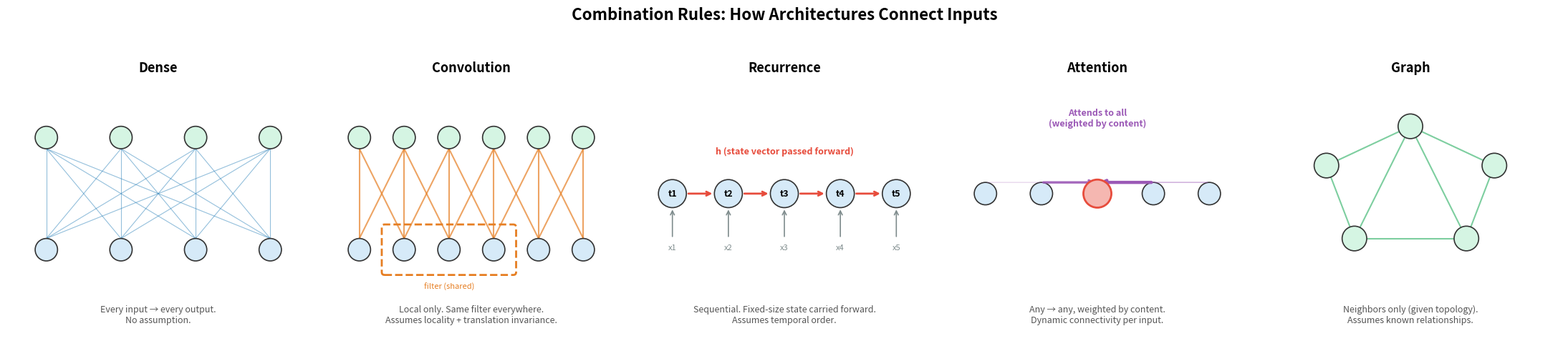

Here is the Python script that generated this plot: (Note: this script raises an exception after producing the figure.)
"""
Overview of combination rules: how each architecture connects inputs to outputs.
Shows the connectivity pattern for dense, convolution, recurrence, attention, and graph.
"""
import numpy as np
import matplotlib.pyplot as plt
import matplotlib.patches as mpatches

fig, axes = plt.subplots(1, 5, figsize=(22, 4.5))

def draw_nodes(ax, n, y, color, label_prefix='', fontsize=9):
    """Draw n nodes at given y position."""
    positions = np.linspace(0.5, 4.5, n)
    for i, x in enumerate(positions):
        circle = plt.Circle((x, y), 0.2, facecolor=color, edgecolor='#333333', linewidth=1.2, zorder=3)
        ax.add_patch(circle)
        if label_prefix:
            ax.text(x, y, f'{label_prefix}{i+1}', ha='center', va='center', fontsize=fontsize-1, fontweight='bold')
    return positions

def setup_ax(ax, title, subtitle):
    ax.set_xlim(-0.2, 5.2)
    ax.set_ylim(-0.5, 4)
    ax.axis('off')
    ax.set_title(title, fontsize=13, fontweight='bold', pad=10)
    ax.text(2.5, -0.3, subtitle, fontsize=9, ha='center', style='italic', color='#555555')

# --- Dense ---
ax = axes[0]
setup_ax(ax, 'Dense', 'Every input → every output.\nNo assumption.')
inputs = draw_nodes(ax, 4, 1, '#d6eaf8')
outputs = draw_nodes(ax, 4, 3, '#d5f5e3')
for i_x in inputs:
    for o_x in outputs:
        ax.plot([i_x, o_x], [1.2, 2.8], '-', color='#2980b9', linewidth=0.8, alpha=0.5)

# --- Convolution ---
ax = axes[1]
setup_ax(ax, 'Convolution', 'Local only. Same filter everywhere.\nAssumes locality + translation invariance.')
inputs = draw_nodes(ax, 6, 1, '#d6eaf8')
outputs = draw_nodes(ax, 6, 3, '#d5f5e3')
# Each output connected to 3 nearest inputs
for j, o_x in enumerate(outputs):
    for di in [-1, 0, 1]:
        k = j + di
        if 0 <= k < len(inputs):
            ax.plot([inputs[k], o_x], [1.2, 2.8], '-', color='#e67e22', linewidth=1.5, alpha=0.7)
# Highlight one filter
rect = mpatches.FancyBboxPatch((inputs[1] - 0.35, 0.6), inputs[3] - inputs[1] + 0.7, 0.8,
                                boxstyle='round,pad=0.05', facecolor='none',
                                edgecolor='#e67e22', linewidth=2, linestyle='--')
ax.add_patch(rect)
ax.text(inputs[2], 0.3, 'filter (shared)', fontsize=8, ha='center', color='#e67e22')

# --- Recurrence ---
ax = axes[2]
setup_ax(ax, 'Recurrence', 'Sequential. Fixed-size state carried forward.\nAssumes temporal order.')
positions = np.linspace(0.5, 4.5, 5)
y = 2
for i, x in enumerate(positions):
    circle = plt.Circle((x, y), 0.25, facecolor='#d6eaf8', edgecolor='#333333', linewidth=1.2, zorder=3)
    ax.add_patch(circle)
    ax.text(x, y, f't{i+1}', ha='center', va='center', fontsize=9, fontweight='bold')
    # Input arrow from below
    ax.annotate('', xy=(x, y - 0.25), xytext=(x, y - 0.8),
                arrowprops=dict(arrowstyle='->', color='#7f8c8d', lw=1.2))
    ax.text(x, y - 1, f'x{i+1}', ha='center', fontsize=8, color='#7f8c8d')
    # Forward arrow
    if i < len(positions) - 1:
        ax.annotate('', xy=(positions[i+1] - 0.25, y), xytext=(x + 0.25, y),
                    arrowprops=dict(arrowstyle='->', color='#e74c3c', lw=2))
# State label
ax.text(2.5, 2.7, 'h (state vector passed forward)', fontsize=9, ha='center',
        color='#e74c3c', fontweight='bold')

# --- Attention ---
ax = axes[3]
setup_ax(ax, 'Attention', 'Any → any, weighted by content.\nDynamic connectivity per input.')
nodes = draw_nodes(ax, 5, 2, '#d6eaf8')

# Show one node attending to all others with varying weights
focus = 2  # middle node
weights = [0.1, 0.3, 0.0, 0.4, 0.15]  # attention weights
for j, (n_x, w) in enumerate(zip(nodes, weights)):
    if j != focus and w > 0:
        ax.annotate('', xy=(nodes[focus], 2.2), xytext=(n_x, 2.2),
                    arrowprops=dict(arrowstyle='->', color='#9b59b6',
                                    lw=w * 8, alpha=min(1, w * 3)))
# Highlight focus node
circle = plt.Circle((nodes[focus], 2), 0.25, facecolor='#f5b7b1', edgecolor='#e74c3c',
                     linewidth=2, zorder=4)
ax.add_patch(circle)
ax.text(nodes[focus], 3.2, 'Attends to all\n(weighted by content)', fontsize=9,
        ha='center', color='#9b59b6', fontweight='bold')

# --- Graph ---
ax = axes[4]
setup_ax(ax, 'Graph', 'Neighbors only (given topology).\nAssumes known relationships.')

# Irregular graph layout
gx = [1, 2.5, 4, 1.5, 3.5]
gy = [2.5, 3.2, 2.5, 1.2, 1.2]
edges = [(0, 1), (1, 2), (0, 3), (1, 3), (1, 4), (2, 4), (3, 4)]

for e in edges:
    ax.plot([gx[e[0]], gx[e[1]]], [gy[e[0]], gy[e[1]]], '-', color='#27ae60', linewidth=1.5, alpha=0.6)

for i, (x, y) in enumerate(zip(gx, gy)):
    circle = plt.Circle((x, y), 0.22, facecolor='#d5f5e3', edgecolor='#333333', linewidth=1.2, zorder=3)
    ax.add_patch(circle)

plt.suptitle('Combination Rules: How Architectures Connect Inputs', fontsize=16, fontweight='bold', y=1.05)
plt.tight_layout()
plt.savefig('figures/12_combination_rules.svg', format='svg', bbox_inches='tight')
plt.savefig('figures/12_combination_rules.png', format='png', dpi=150, bbox_inches='tight')
print("Saved 12_combination_rules")
